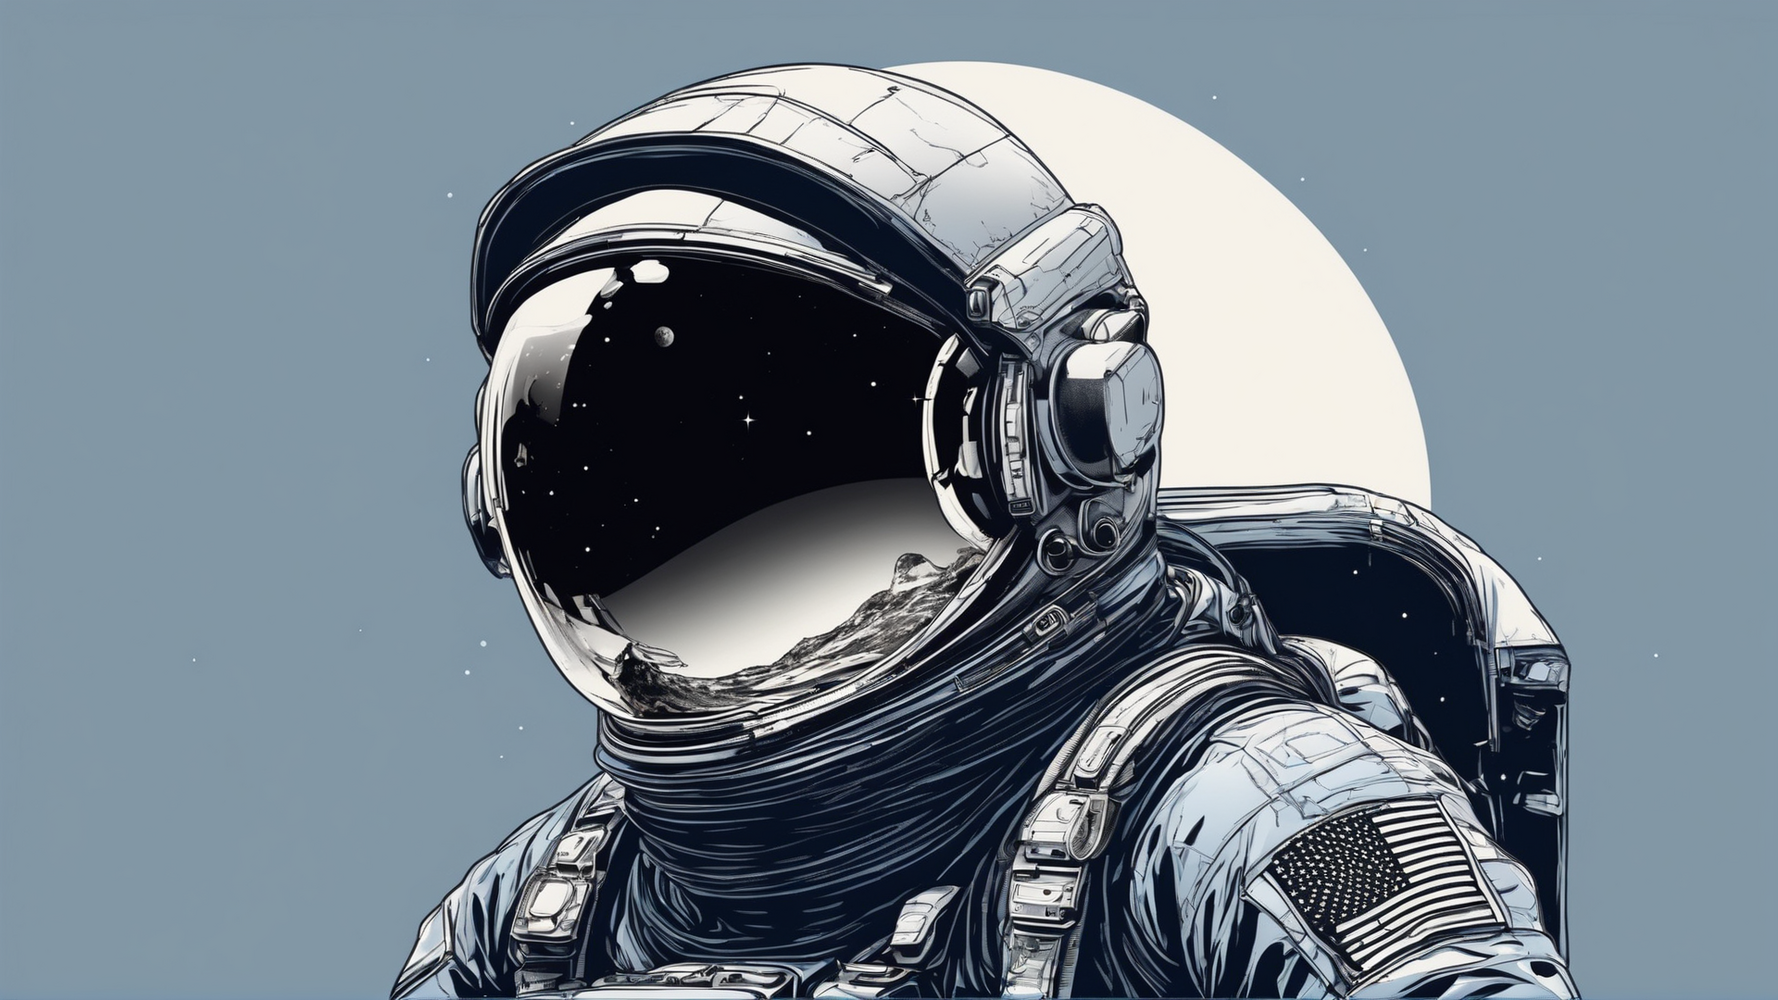
Generation parameters embedded in this image by AUTOMATIC1111 Stable Diffusion web UI or a fork of it (Forge, ...) (PNG 'parameters' text chunk):
Super realistic and high quality photo: dark blue gradient space background with a large pale moon front and center with an astronaut wearing a futuristic suite
Negative prompt: doll, anime, animation, Disney, pastel, drawing, painting, ugly, deformed, animation, anime, cartoon, comic, cropped, out of frame, low res, jpeg, text
Steps: 30, Sampler: DPM++ 2M Karras, CFG scale: 7, Seed: 1428967145, Size: 1024x576, Model hash: 31e35c80fc, Model: sd_xl_base_1.0, VAE hash: 63aeecb90f, VAE: sdxl_vae.safetensors, Denoising strength: 0.7, Hires upscale: 1.875, Hires upscaler: Latent, Refiner: sd_xl_refiner_1.0 [7440042bbd], Refiner switch at: 0.8, Version: 1.7.0